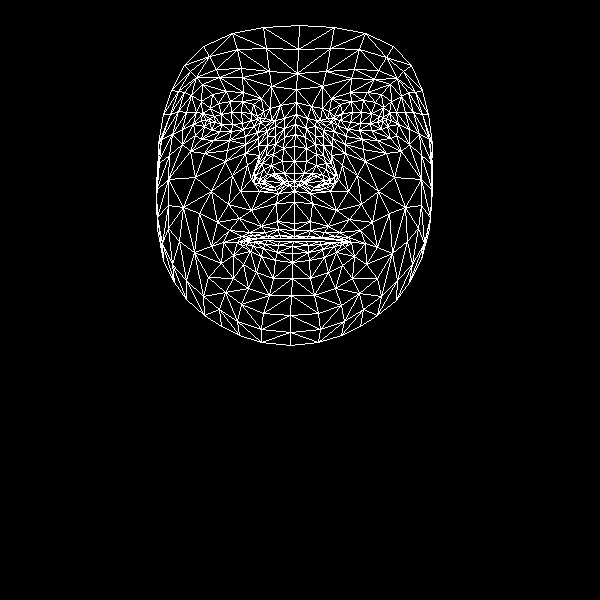

The file beside this chart, header and first rows:
, x, y
0, 294, 223
1, 294, 173
2, 294, 191
3, 284, 137
4, 294, 161
5, 294, 146
6, 296, 114
7, 210, 122
8, 296, 89
9, 297, 73
10, 299, 25
11, 294, 230
12, 294, 236
13, 294, 238
14, 293, 241
15, 292, 246
16, 292, 253
17, 292, 262
18, 292, 278
19, 294, 181
20, 283, 183
21, 171, 90
22, 243, 129
23, 231, 131
24, 220, 131
25, 204, 126
26, 254, 126
27, 230, 101
28, 242, 101
29, 218, 103
30, 210, 108
31, 195, 135
32, 241, 304
33, 206, 120
34, 161, 139
35, 182, 129
36, 232, 175
37, 277, 221
38, 279, 235
39, 261, 226
40, 249, 232
41, 267, 236
42, 257, 238
43, 233, 255
44, 284, 173
45, 282, 161
46, 191, 95
47, 258, 145
48, 255, 176
49, 254, 171
50, 195, 177
51, 283, 148
52, 219, 77
53, 202, 84
54, 184, 65
55, 271, 86
56, 253, 104
57, 223, 242
58, 163, 260
59, 264, 183
... 408 more rows
